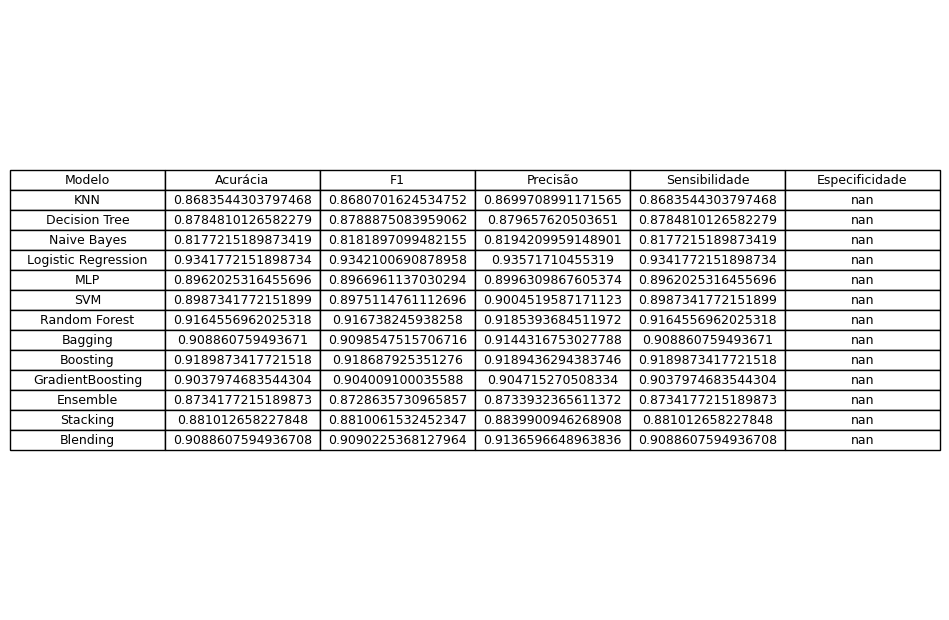

Data behind this chart, as committed beside it:
Modelo, Acurácia, F1, Precisão, Sensibilidade, Especificidade
KNN, 0.8684, 0.8681, 0.87, 0.8684, 
Decision Tree, 0.8785, 0.8789, 0.8797, 0.8785, 
Naive Bayes, 0.8177, 0.8182, 0.8194, 0.8177, 
Logistic Regression, 0.9342, 0.9342, 0.9357, 0.9342, 
MLP, 0.8962, 0.8967, 0.8996, 0.8962, 
SVM, 0.8987, 0.8975, 0.9005, 0.8987, 
Random Forest, 0.9165, 0.9167, 0.9185, 0.9165, 
Bagging, 0.9089, 0.9099, 0.9144, 0.9089, 
Boosting, 0.919, 0.9187, 0.9189, 0.919, 
GradientBoosting, 0.9038, 0.904, 0.9047, 0.9038, 
Ensemble, 0.8734, 0.8729, 0.8734, 0.8734, 
Stacking, 0.881, 0.881, 0.884, 0.881, 
Blending, 0.9089, 0.909, 0.9137, 0.9089, 
